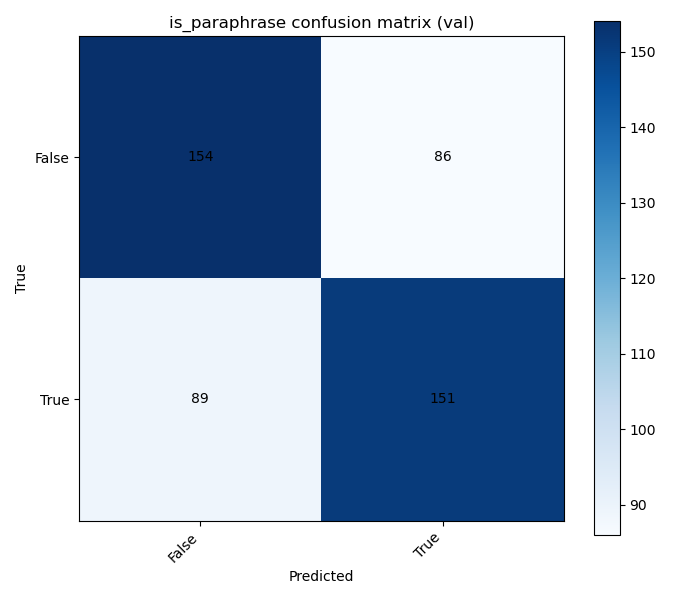

Source data for this figure (header and first rows):
, False, True
False, 154, 86
True, 89, 151
